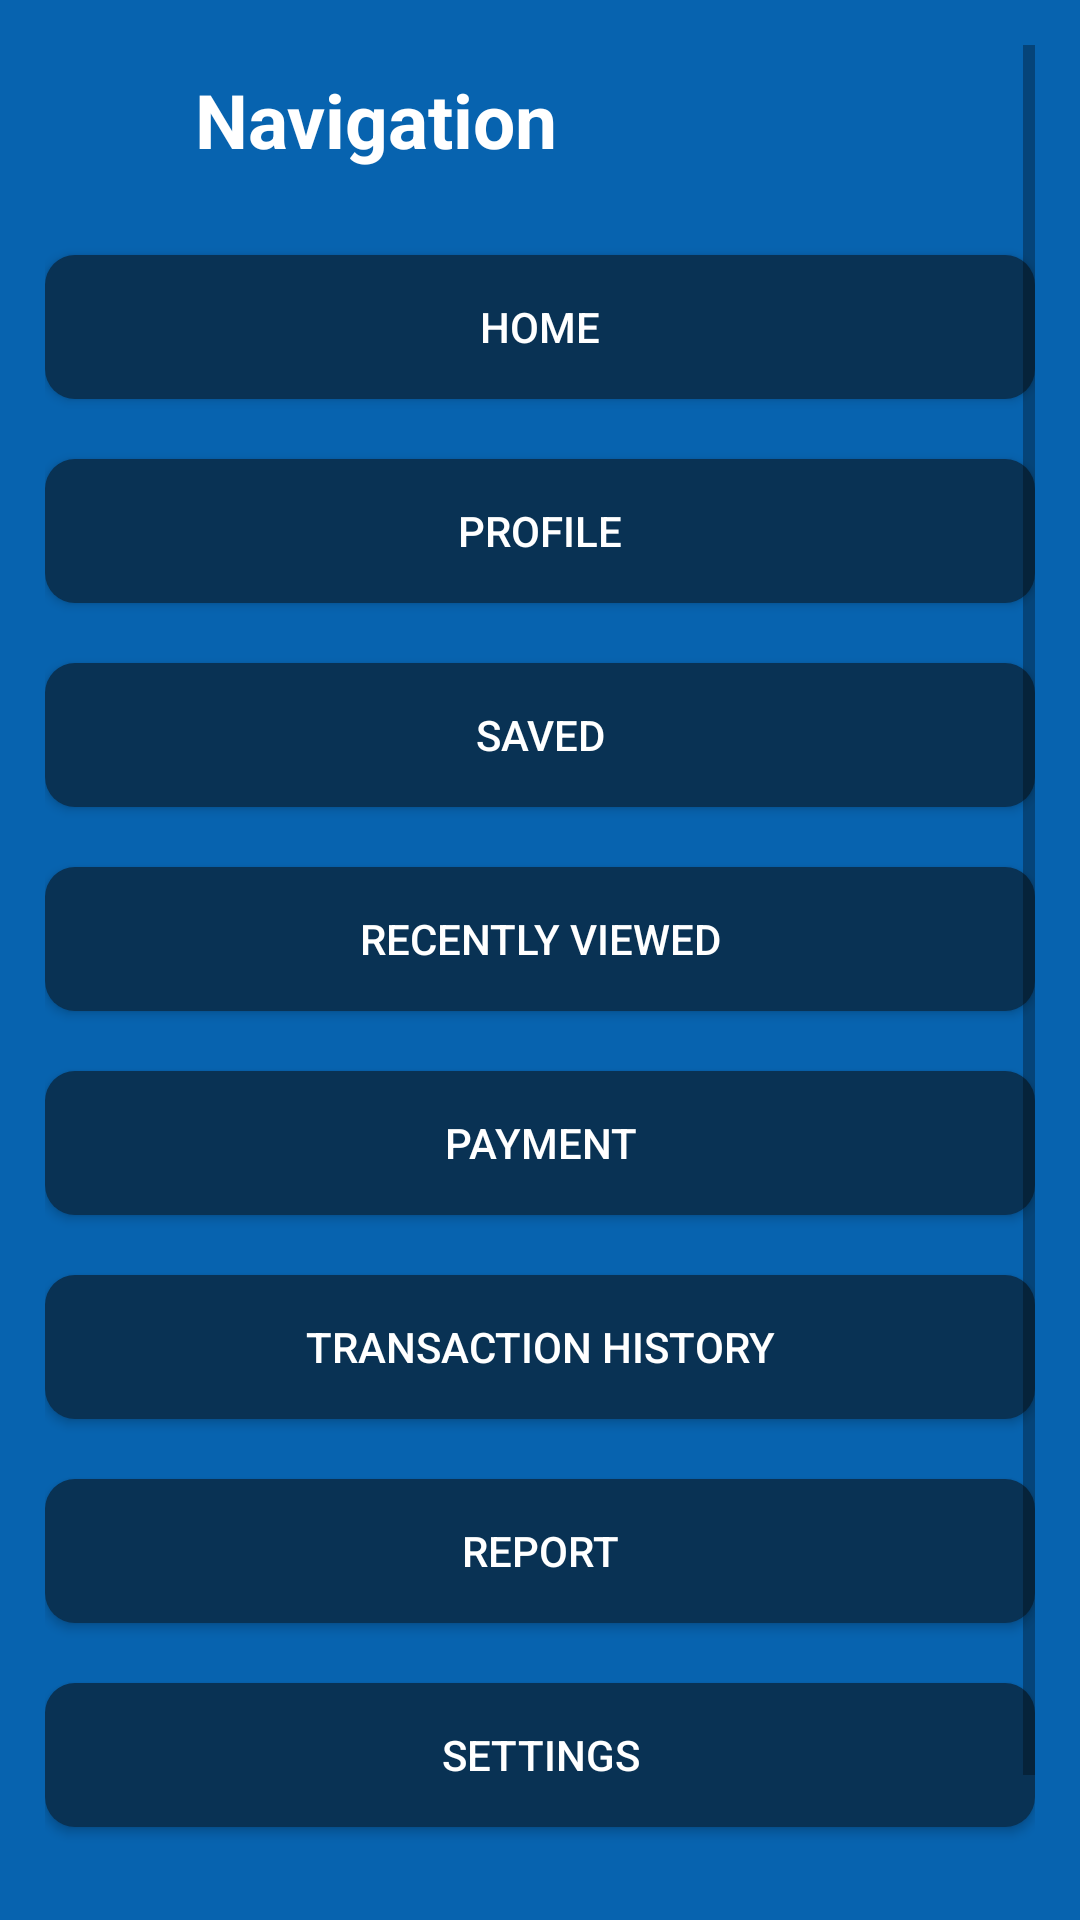

Produce the Android XML layout that renders to this screen, including the resource entries it uses.
<!-- AndroidManifest.xml: application theme Theme.CaseStudy -->
<!-- res/layout/activity_navigation.xml -->
<?xml version="1.0" encoding="utf-8"?>
<ScrollView xmlns:android="http://schemas.android.com/apk/res/android"
    xmlns:tools="http://schemas.android.com/tools"
    android:layout_width="match_parent"
    android:layout_height="match_parent"
    android:orientation="vertical"
    android:padding="15dp"
    android:background="@color/pressed"
    tools:context=".PaymentFragment2">
    <LinearLayout
        android:layout_width="match_parent"
        android:layout_height="match_parent"
        android:orientation="vertical">
    <LinearLayout
        android:layout_width="match_parent"
        android:layout_height="wrap_content"
        android:orientation="horizontal"
        android:layout_gravity="center">
        <ImageView
            android:id="@+id/navClose"
            android:layout_width="50dp"
            android:layout_height="50dp"
            android:layout_gravity="center"
            android:clickable="true"
            android:background="@drawable/baseline_close_24"/>

        <TextView
            android:layout_width="match_parent"
            android:layout_height="wrap_content"
            android:text="Navigation"
            android:textSize="25dp"
            android:layout_gravity="center"
            android:textStyle="bold"
            android:textColor="@color/white"/>
    </LinearLayout>

    <LinearLayout
        android:layout_width="match_parent"
        android:layout_height="wrap_content"
        android:orientation="vertical">
        <Button
            android:id="@+id/homeButton"
            android:layout_width="match_parent"
            android:layout_height="wrap_content"
            android:layout_marginTop="20dp"
            android:text="Home"
            android:layout_gravity="center"
            android:background="@drawable/custombutton"
            android:textColor="@color/white"
            />
        <Button
            android:id="@+id/profileButton"
            android:layout_width="match_parent"
            android:layout_height="wrap_content"
            android:layout_marginTop="20dp"
            android:text="Profile"
            android:layout_gravity="center"
            android:background="@drawable/custombutton"
            android:textColor="@color/white"
            />
        <Button
            android:id="@+id/savedButton"
            android:layout_width="match_parent"
            android:layout_height="wrap_content"
            android:layout_marginTop="20dp"
            android:text="Saved"
            android:layout_gravity="center"
            android:background="@drawable/custombutton"
            android:textColor="@color/white"
            />
        <Button
            android:id="@+id/rvButton"
            android:layout_width="match_parent"
            android:layout_height="wrap_content"
            android:layout_marginTop="20dp"
            android:text="Recently Viewed"
            android:layout_gravity="center"
            android:background="@drawable/custombutton"
            android:textColor="@color/white"
            />
        <Button
            android:id="@+id/paymentButton"
            android:layout_width="match_parent"
            android:layout_height="wrap_content"
            android:layout_marginTop="20dp"
            android:text="Payment"
            android:layout_gravity="center"
            android:background="@drawable/custombutton"
            android:textColor="@color/white"
            />
        <Button
            android:id="@+id/thButton"
            android:layout_width="match_parent"
            android:layout_height="wrap_content"
            android:layout_marginTop="20dp"
            android:text="Transaction HIstory"
            android:layout_gravity="center"
            android:background="@drawable/custombutton"
            android:textColor="@color/white"
            />
        <Button
            android:id="@+id/reportButton"
            android:layout_width="match_parent"
            android:layout_height="wrap_content"
            android:layout_marginTop="20dp"
            android:text="Report"
            android:layout_gravity="center"
            android:background="@drawable/custombutton"
            android:textColor="@color/white"
            />
        <Button
            android:id="@+id/settingsButton"
            android:layout_width="match_parent"
            android:layout_height="wrap_content"
            android:layout_marginTop="20dp"
            android:text="Settings"
            android:layout_gravity="center"
            android:background="@drawable/custombutton"
            android:textColor="@color/white"
            />
        <Button
            android:id="@+id/dashboardButton"
            android:layout_width="match_parent"
            android:layout_height="wrap_content"
            android:layout_marginTop="20dp"
            android:text="Dashboard"
            android:layout_gravity="center"
            android:background="@drawable/custombutton"
            android:textColor="@color/white"
            android:visibility="gone"
            />
        <Button
            android:id="@+id/logoutButton"
            android:layout_width="match_parent"
            android:layout_height="wrap_content"
            android:layout_marginTop="20dp"
            android:text="Logout"
            android:layout_gravity="center"
            android:background="@drawable/custombutton"
            android:textColor="@color/white"
            />

    </LinearLayout>

    </LinearLayout>

</ScrollView>
<!-- resources referenced by this layout -->
<resources>
  <color name="pressed">#0763AF</color>
  <color name="white">#FFFFFFFF</color>
  <!-- drawable custombutton (drawable) -->
  <shape xmlns:android="http://schemas.android.com/apk/res/android">
      <solid android:color="@color/main"/>
      <corners android:radius="10dp"/>
  </shape>
  <style name="Theme.CaseStudy" parent="Theme.MaterialComponents.DayNight.NoActionBar">
          
          <item name="colorPrimary">@color/main</item>
          <item name="colorPrimaryVariant">@color/main</item>
          <item name="colorOnPrimary">@color/main</item>
          
          <item name="colorSecondary">@color/black</item>
          <item name="colorSecondaryVariant">@color/black</item>
          <item name="colorOnSecondary">@color/black</item>
          
          <item name="android:statusBarColor">?attr/colorPrimaryVariant</item>
          
      </style>
  <color name="main">#093254</color>
  <color name="black">#FF000000</color>
</resources>
